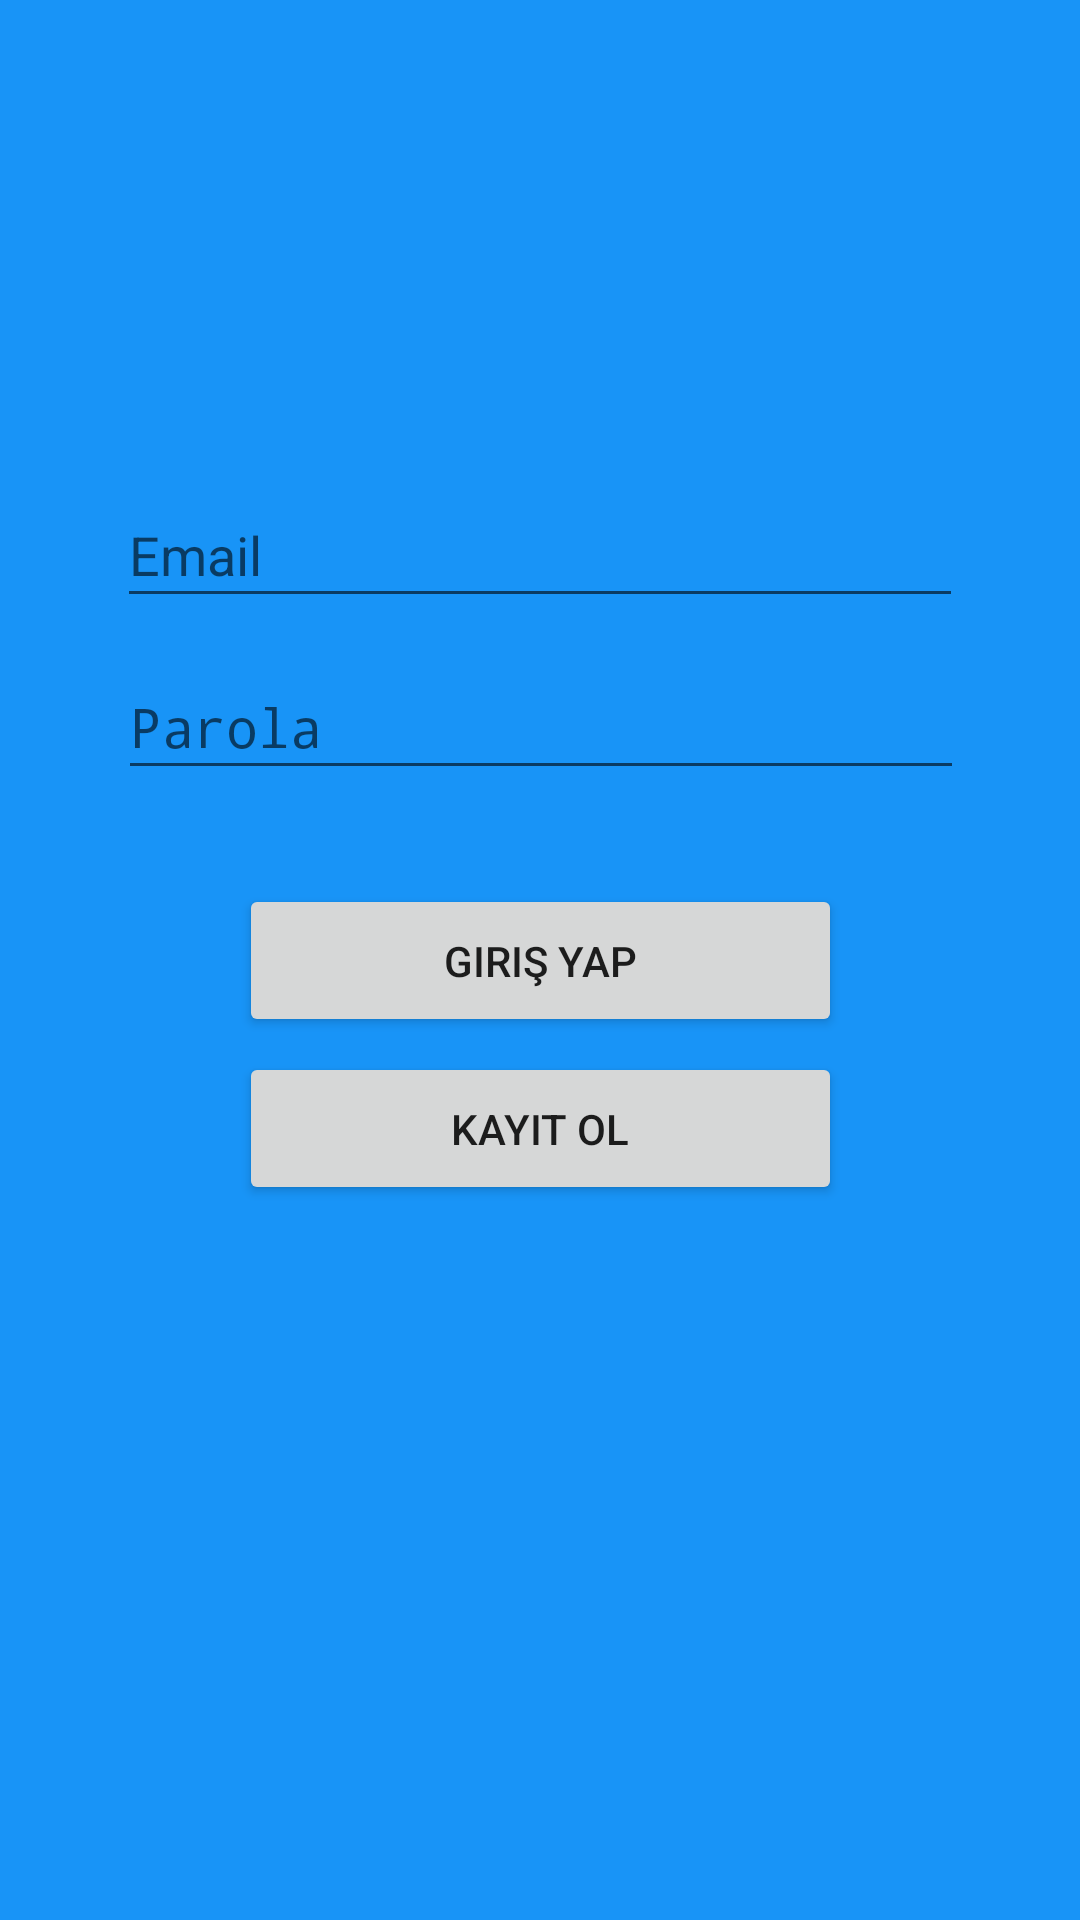

Here is an Android app screen rendered from its layout file. Give the layout XML and the strings, colors and styles it references.
<!-- AndroidManifest.xml: activity theme LoginTheme -->
<!-- res/layout/activity_login.xml -->
<?xml version="1.0" encoding="utf-8"?>
<android.support.constraint.ConstraintLayout xmlns:android="http://schemas.android.com/apk/res/android"
    xmlns:app="http://schemas.android.com/apk/res-auto"
    xmlns:tools="http://schemas.android.com/tools"
    android:layout_width="match_parent"
    android:layout_height="match_parent"
    tools:context=".LoginActivity"
    android:theme="@style/LoginTheme"
    android:background="@color/colorPrimary">

    <ImageView
        android:id="@+id/imageView"
        android:layout_width="wrap_content"
        android:layout_height="wrap_content"
        android:layout_marginStart="8dp"
        android:layout_marginLeft="8dp"
        android:layout_marginTop="8dp"
        android:layout_marginEnd="8dp"
        android:layout_marginRight="8dp"
        android:layout_marginBottom="8dp"
        app:layout_constraintBottom_toBottomOf="parent"
        app:layout_constraintEnd_toEndOf="parent"
        app:layout_constraintHorizontal_bias="1.0"
        app:layout_constraintStart_toStartOf="parent"
        app:layout_constraintTop_toTopOf="parent"
        app:layout_constraintVertical_bias="0.073"
        app:srcCompat="@drawable/sg_logo" />

    <EditText
        android:id="@+id/txtEmail"
        android:layout_width="282dp"
        android:layout_height="45dp"
        android:layout_marginStart="8dp"
        android:layout_marginLeft="8dp"
        android:layout_marginTop="8dp"
        android:layout_marginEnd="8dp"
        android:layout_marginRight="8dp"
        android:layout_marginBottom="8dp"
        android:ems="10"
        android:hint="Email"
        android:inputType="textEmailAddress"
        app:layout_constraintBottom_toBottomOf="parent"
        app:layout_constraintEnd_toEndOf="parent"
        app:layout_constraintStart_toStartOf="parent"
        app:layout_constraintTop_toTopOf="parent"
        app:layout_constraintVertical_bias="0.264" />

    <EditText
        android:id="@+id/txtParola"
        android:layout_width="282dp"
        android:layout_height="45dp"
        android:layout_marginStart="8dp"
        android:layout_marginLeft="8dp"
        android:layout_marginTop="8dp"
        android:layout_marginEnd="8dp"
        android:layout_marginRight="8dp"
        android:layout_marginBottom="8dp"
        android:ems="10"
        android:hint="Parola"
        android:inputType="textPassword"
        app:layout_constraintBottom_toBottomOf="parent"
        app:layout_constraintEnd_toEndOf="parent"
        app:layout_constraintHorizontal_bias="0.503"
        app:layout_constraintStart_toStartOf="parent"
        app:layout_constraintTop_toTopOf="parent"
        app:layout_constraintVertical_bias="0.363" />

    <Button
        android:id="@+id/btnLogin"
        style="@style/Widget.AppCompat.Button"
        android:layout_width="201dp"
        android:layout_height="51dp"
        android:layout_marginStart="8dp"
        android:layout_marginLeft="8dp"
        android:layout_marginTop="8dp"
        android:layout_marginEnd="8dp"
        android:layout_marginRight="8dp"
        android:layout_marginBottom="8dp"
        android:text="Giriş Yap"
        app:layout_constraintBottom_toBottomOf="parent"
        app:layout_constraintEnd_toEndOf="parent"
        app:layout_constraintHorizontal_bias="0.502"
        app:layout_constraintStart_toStartOf="parent"
        app:layout_constraintTop_toTopOf="parent" />

    <Button
        android:id="@+id/btnRegistration"
        style="@style/Widget.AppCompat.Button"
        android:layout_width="201dp"
        android:layout_height="51dp"
        android:layout_marginStart="8dp"
        android:layout_marginLeft="8dp"
        android:layout_marginTop="8dp"
        android:layout_marginEnd="8dp"
        android:layout_marginRight="8dp"
        android:layout_marginBottom="8dp"
        android:text="Kayıt Ol"
        app:layout_constraintBottom_toBottomOf="parent"
        app:layout_constraintEnd_toEndOf="parent"
        app:layout_constraintStart_toStartOf="parent"
        app:layout_constraintTop_toTopOf="parent"
        app:layout_constraintVertical_bias="0.598" />
</android.support.constraint.ConstraintLayout>
<!-- resources referenced by this layout -->
<resources>
  <color name="colorPrimary">#1894f7</color>
  <!-- drawable sg_logo: png bitmap (drawable, 18185 bytes) -->
  <style name="LoginTheme" parent="Theme.AppCompat.Light.NoActionBar">
          <item name="android:windowBackground">@drawable/backgroundsplash</item>
      </style>
  <!-- drawable backgroundsplash (drawable) -->
  <?xml version="1.0" encoding="utf-8"?>
  <layer-list xmlns:android="http://schemas.android.com/apk/res/android">
      <item android:drawable="@drawable/splashbackground"/>
  
  </layer-list>
  <!-- drawable splashbackground: png bitmap (drawable, 148408 bytes) -->
</resources>
